Dataset: images (GitHub, AI-Green-Engineering/ringvorlesung-waelzlager). Classes: baseline, inner race fault, outer race fault.

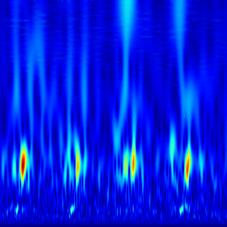
Label: outer race fault

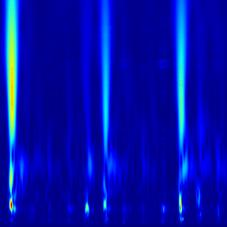
Label: inner race fault

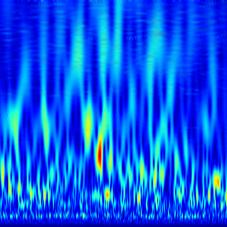
Label: baseline

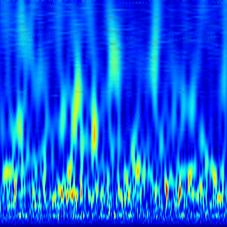
Label: baseline

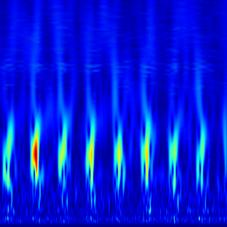
Label: outer race fault

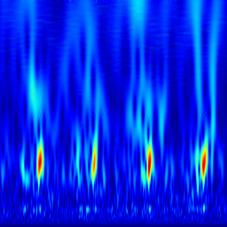
Label: outer race fault
